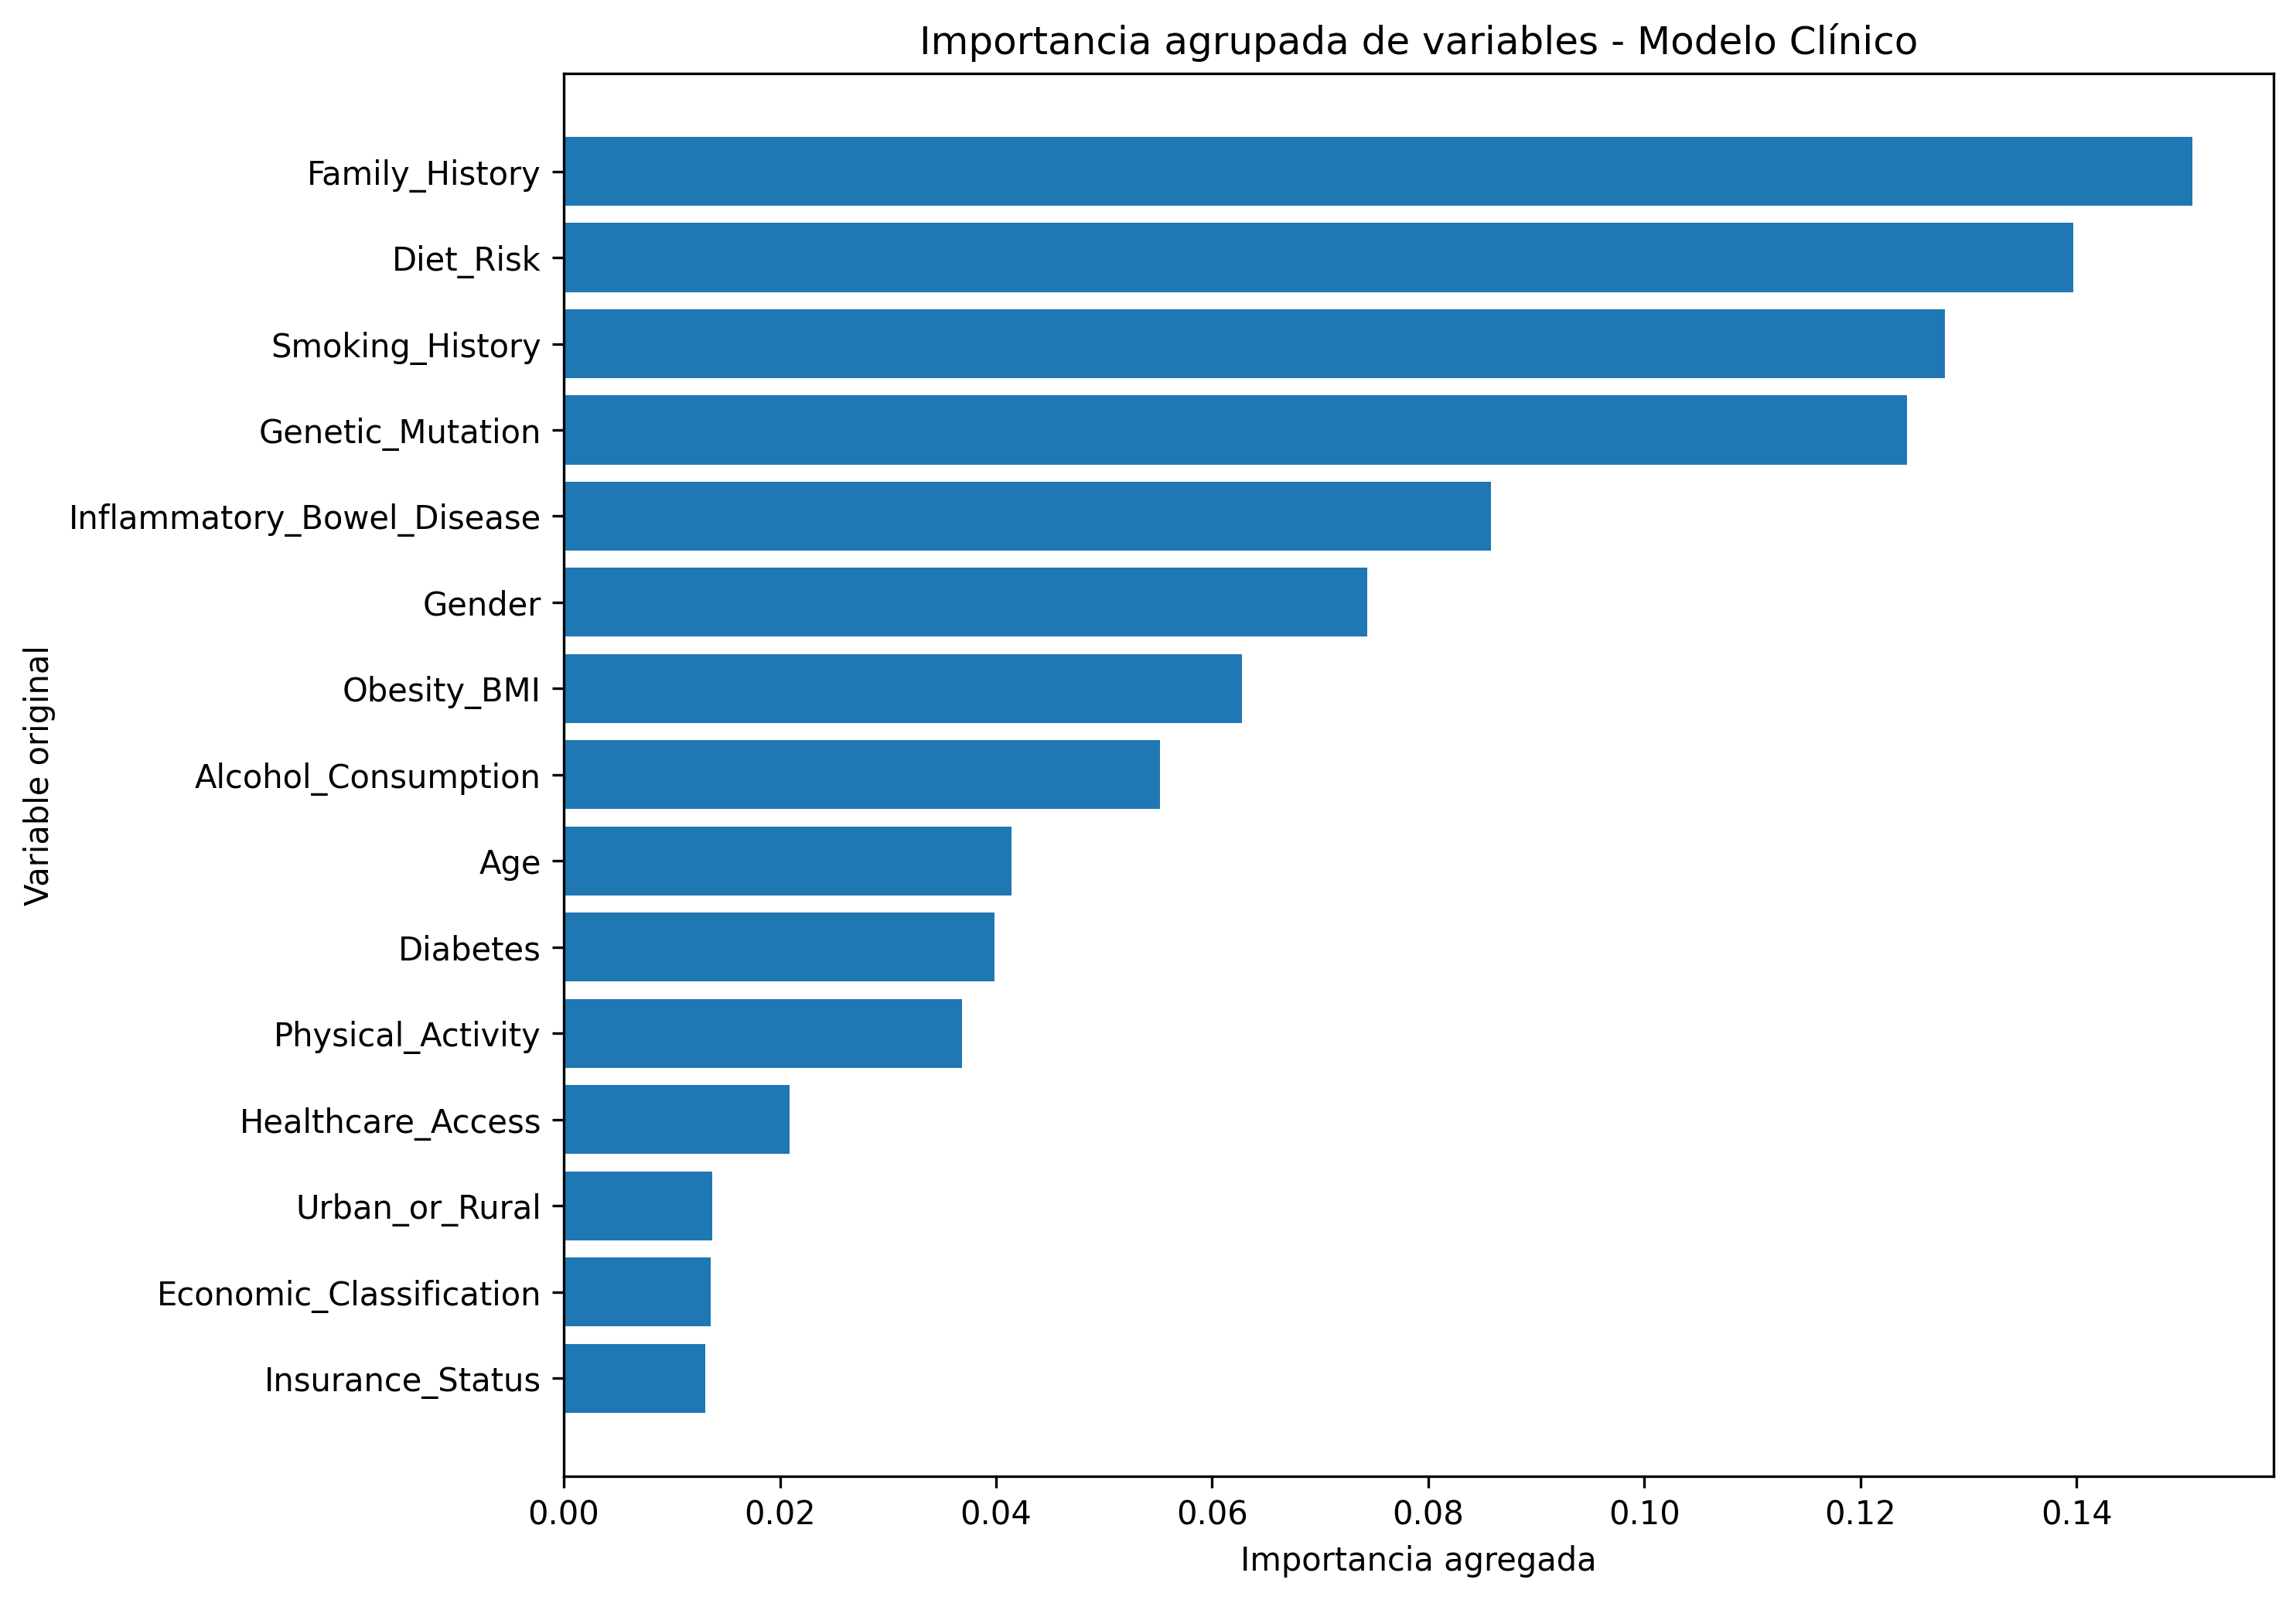

Source data for this figure (header and first rows):
Feature_Original, Importance
Family_History, 0.1507
Diet_Risk, 0.1397
Smoking_History, 0.1278
Genetic_Mutation, 0.1243
Inflammatory_Bowel_Disease, 0.08579
Gender, 0.07438
Obesity_BMI, 0.06276
Alcohol_Consumption, 0.05518
Age, 0.04144
Diabetes, 0.03983
Physical_Activity, 0.03685
Healthcare_Access, 0.0209
Urban_or_Rural, 0.01372
Economic_Classification, 0.01359
Insurance_Status, 0.01307
